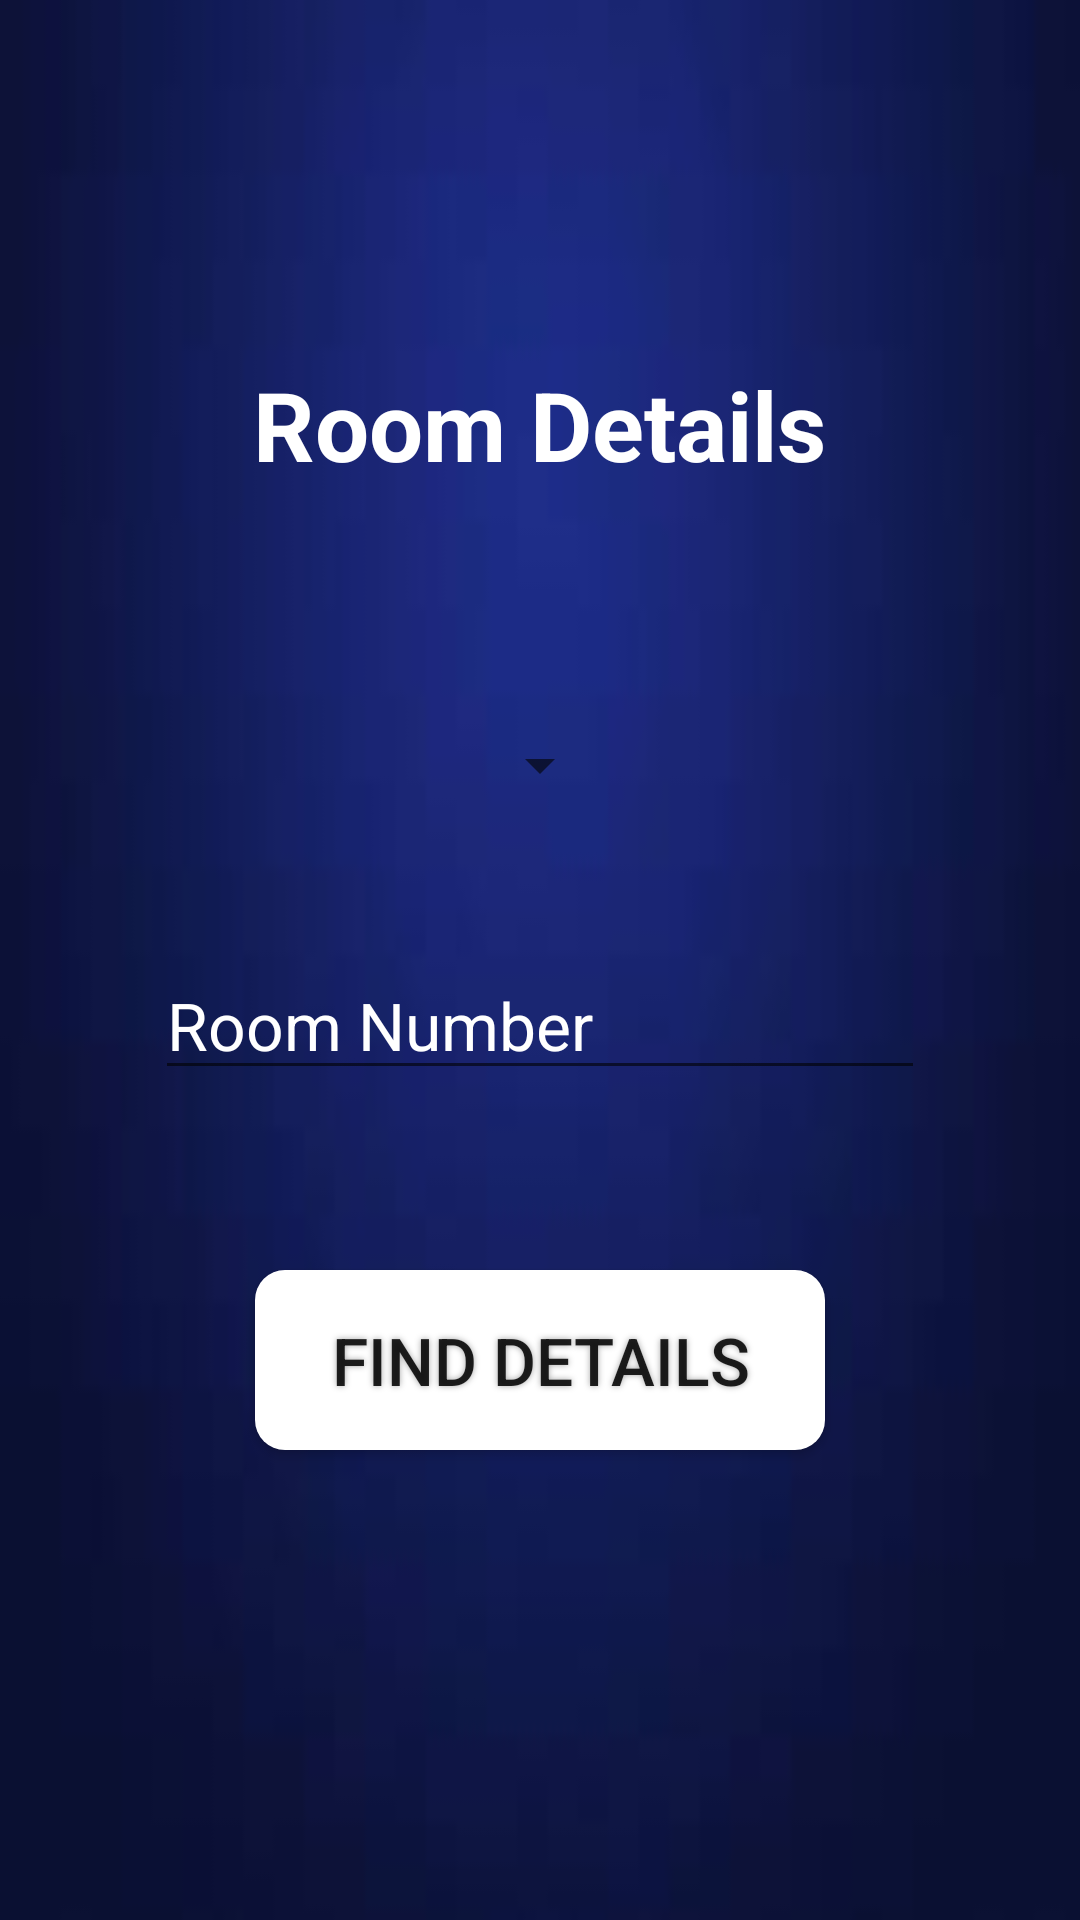

This screen was rendered from an Android layout file. Write that file and the resources it references.
<!-- AndroidManifest.xml: application theme AppTheme -->
<!-- res/layout/fragment_adminbaseoption2.xml -->
<?xml version="1.0" encoding="utf-8"?>
<FrameLayout xmlns:android="http://schemas.android.com/apk/res/android"
    xmlns:tools="http://schemas.android.com/tools"
    android:layout_width="match_parent"
    android:layout_height="match_parent"
    tools:context=".adminbaseoption2">

    <RelativeLayout
        android:layout_width="match_parent"
        android:layout_height="match_parent"
        android:background="@drawable/img">


        <TextView
            android:id="@+id/TV2"
            android:layout_width="wrap_content"
            android:layout_height="wrap_content"
            android:text="Room Details"
            android:textSize="32sp"
            android:textStyle="bold"
            android:layout_centerHorizontal="true"
            android:layout_below="@+id/divider"
            android:layout_marginTop="120dp"
            android:textColor="#FFFFFF"/>

        <Spinner
            android:id="@+id/Hostel1_"
            android:layout_width="wrap_content"
            android:layout_height="wrap_content"
            android:layout_below="@+id/TV2"
            android:layout_centerHorizontal="true"
            android:layout_marginTop="80dp"
            android:outlineAmbientShadowColor="@color/colorPrimary"
            android:textColor="#FFFFFF"
            android:textColorHint="#FFFFFF"
            android:textSize="22sp" />

        <EditText
            android:id="@+id/roomno1_"
            android:layout_width="wrap_content"
            android:layout_height="wrap_content"
            android:layout_below="@+id/Hostel1_"
            android:layout_centerHorizontal="true"
            android:hint="Room Number"
            android:layout_marginTop="50dp"
            android:ems="10"
            android:textSize="22sp"
            android:textColor="#FFFFFF"
            android:textColorHint="#FFFFFF" />


        <Button
            android:id="@+id/button2"
            android:layout_below="@+id/roomno1_"
            android:layout_marginTop="60dp"
            android:layout_centerHorizontal="true"
            android:text="Find Details"
            android:layout_width="190dp"
            android:layout_height="60dp"
            android:background="@drawable/buttonshape"
            android:shadowColor="#A8A8A8"
            android:shadowDx="0"
            android:shadowDy="0"
            android:shadowRadius="5"
            android:textSize="22sp"/>

    </RelativeLayout>


</FrameLayout>
<!-- resources referenced by this layout -->
<resources>
  <!-- drawable buttonshape (drawable) -->
  <?xml version="1.0" encoding="utf-8"?>
  <shape xmlns:android="http://schemas.android.com/apk/res/android" android:shape="rectangle" android:padding="10dp">
      <solid android:color="#FFFFFF
  "/> 
      <corners
          android:bottomRightRadius="10dp"
          android:bottomLeftRadius="10dp"
          android:topLeftRadius="10dp"
          android:topRightRadius="10dp"/>
  </shape>
  <!-- drawable img: jpg bitmap (drawable, 1153 bytes) -->
  <style name="AppTheme" parent="Theme.AppCompat.Light.NoActionBar">
          
          <item name="colorPrimary">#1e3294</item>
          <item name="colorPrimaryDark">#0d1748</item>
          <item name="colorAccent">@color/colorAccent</item>
      </style>
  <!-- not gathered from this repository: default colours our renderer supplied (Android Studio template values) -->
  <color name="colorPrimary">#FF6200EE</color>
  <color name="colorAccent">#FF03DAC5</color>
</resources>
